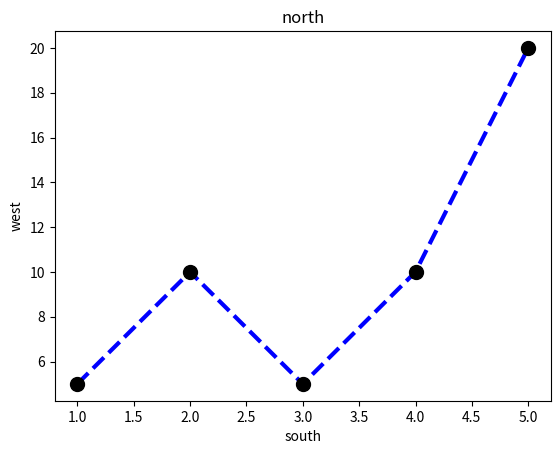

Source code (Python):
import pandas as pd
import numpy as np
import matplotlib.pyplot as mpl
x=[1,2,3,4,5]
y=[5,10,5,10,20]
mpl.title('north')
mpl.plot(x,y,color='blue',marker='o',mfc='k',mec='k',ms=10,linestyle='--',lw=3)
mpl.xlabel('south')
mpl.ylabel('west')
mpl.show()
